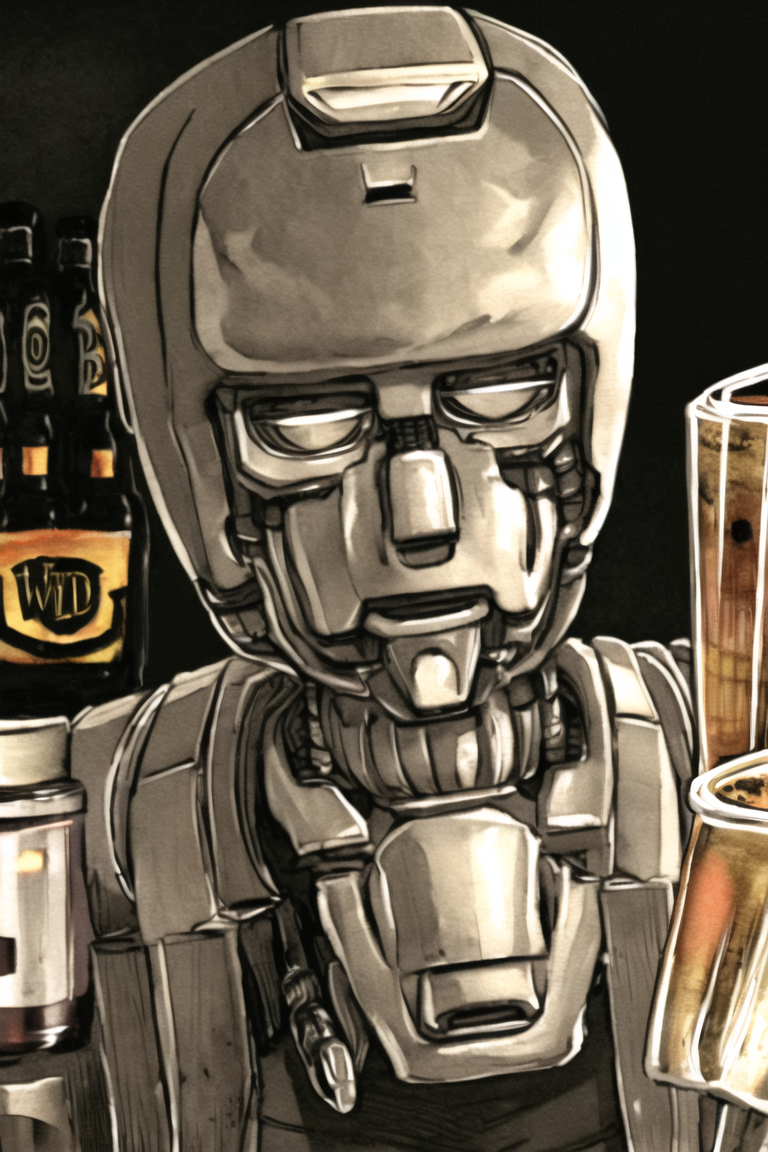
Generation parameters embedded in this image by NovelAI (PNG 'Description' and 'Comment' text chunks):
1robot, old wild west saloon, close-up portrait, dingy steampunk robot, wooden saloon, punk old west bartender, old west, frontier, wild west cyberpunk, serving drinks at the bar, frozen wild west saloon, cybernetic bartender, [[[[[[[[[realistic]]]]]]]], [[[watercolor (medium)]]], sepia filter
{"steps":50,"sampler":"k_lms","seed":2350944424,"strength":0.7,"noise":0.1,"scale":7.0,"uc":"nsfw, lowres, text, cropped, worst quality, low quality, normal quality, jpeg artifacts, signature, watermark, username, blurry, {bad quality}, {low quality}"}